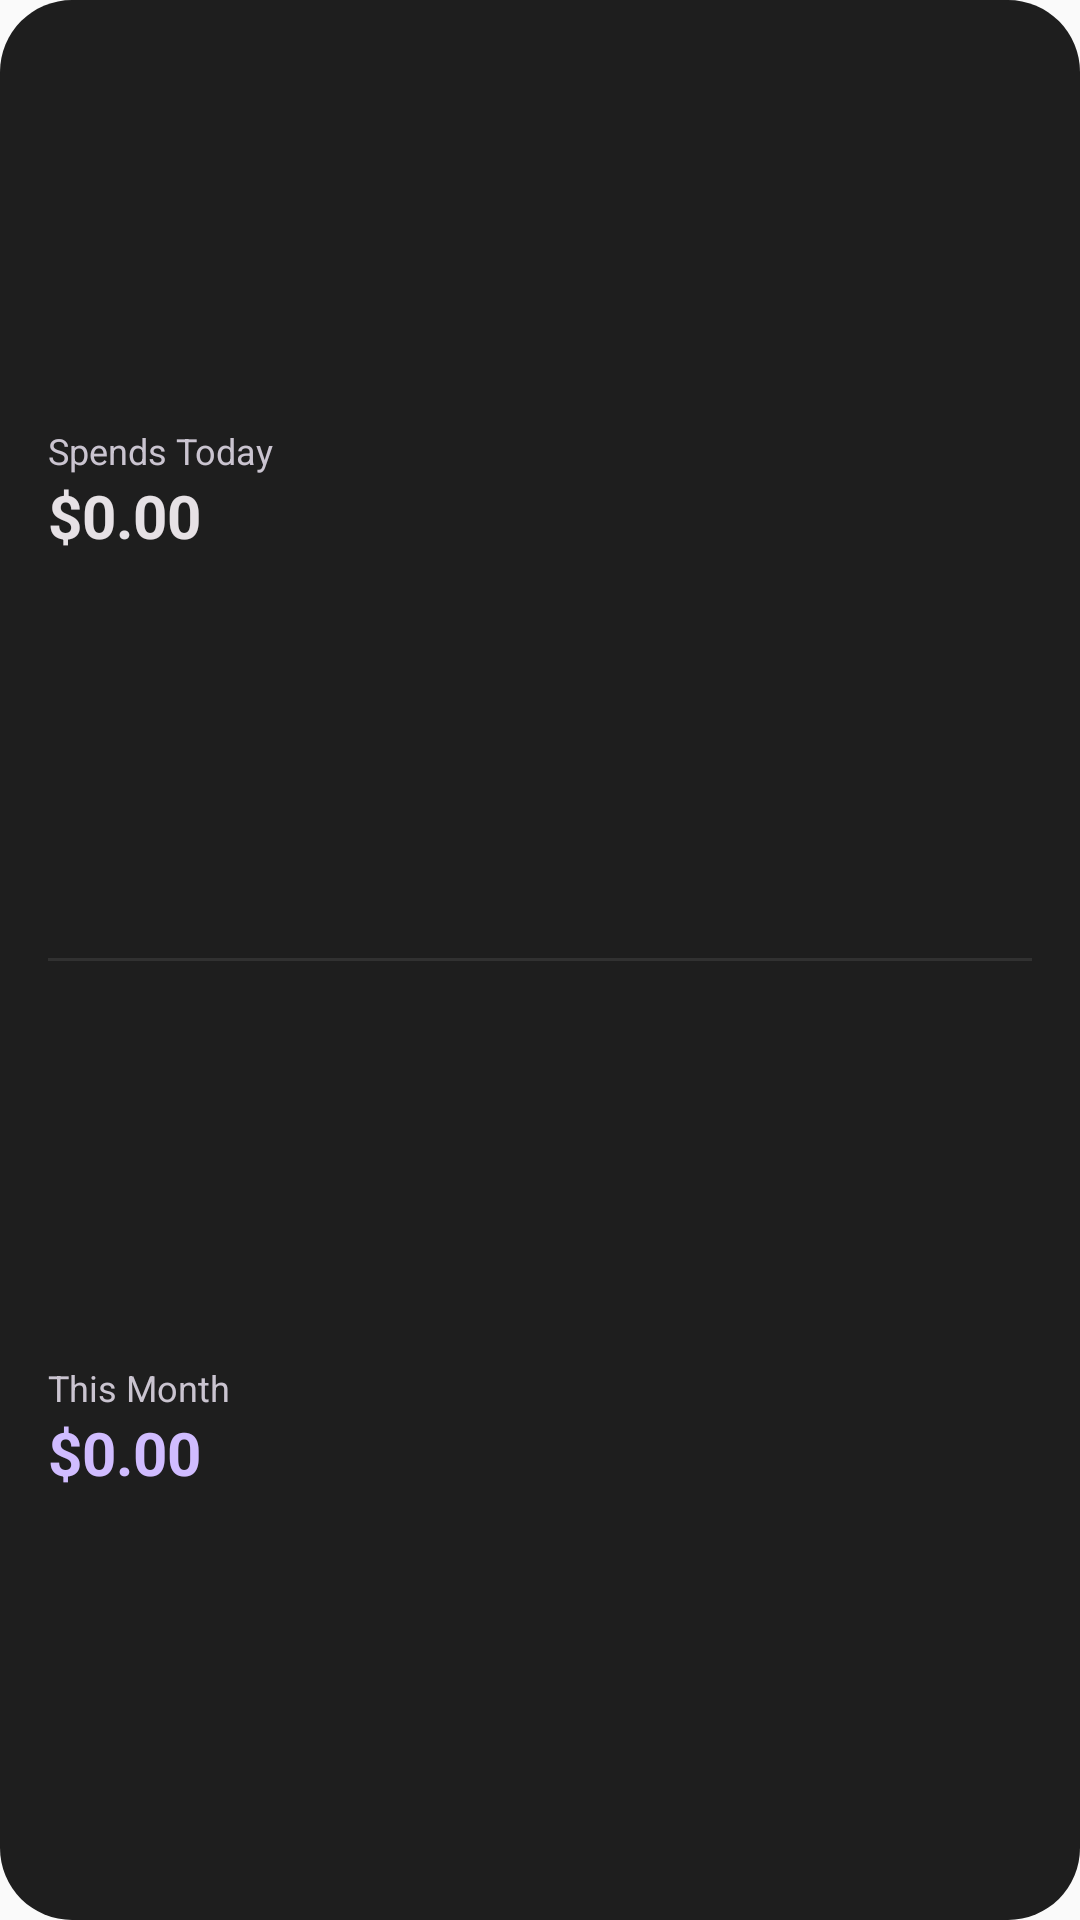

This screen was rendered from an Android layout file. Write that file and the resources it references.
<!-- AndroidManifest.xml: application theme Theme.LedgerPop -->
<!-- res/layout/widget_spends_dark.xml -->
<?xml version="1.0" encoding="utf-8"?>
<LinearLayout xmlns:android="http://schemas.android.com/apk/res/android"
    android:id="@+id/widget_root"
    android:layout_width="match_parent"
    android:layout_height="match_parent"
    android:orientation="vertical"
    android:padding="16dp"
    android:background="@drawable/widget_bg_dark">

    <LinearLayout
        android:layout_width="match_parent"
        android:layout_height="0dp"
        android:layout_weight="1"
        android:orientation="vertical"
        android:gravity="center_vertical">

        <TextView
            android:layout_width="wrap_content"
            android:layout_height="wrap_content"
            android:text="Spends Today"
            android:textSize="12sp"
            android:textColor="@color/widget_text_secondary_dark"/>

        <TextView
            android:id="@+id/tv_spends_today"
            android:layout_width="wrap_content"
            android:layout_height="wrap_content"
            android:text="$0.00"
            android:textSize="20sp"
            android:textStyle="bold"
            android:textColor="@color/widget_text_primary_dark"/>
    </LinearLayout>

    
    <FrameLayout
        android:layout_width="match_parent"
        android:layout_height="1dp"
        android:background="#15FFFFFF"
        android:layout_marginTop="8dp"
        android:layout_marginBottom="8dp"/>

    <LinearLayout
        android:layout_width="match_parent"
        android:layout_height="0dp"
        android:layout_weight="1"
        android:orientation="vertical"
        android:gravity="center_vertical">

        <TextView
            android:layout_width="wrap_content"
            android:layout_height="wrap_content"
            android:text="This Month"
            android:textSize="12sp"
            android:textColor="@color/widget_text_secondary_dark"/>

        <TextView
            android:id="@+id/tv_spends_month"
            android:layout_width="wrap_content"
            android:layout_height="wrap_content"
            android:text="$0.00"
            android:textSize="20sp"
            android:textStyle="bold"
            android:textColor="@color/widget_accent_dark"/>
    </LinearLayout>
</LinearLayout>
<!-- resources referenced by this layout -->
<resources>
  <color name="widget_accent_dark">#D0BCFF</color>
  <color name="widget_text_primary_dark">#E6E1E5</color>
  <color name="widget_text_secondary_dark">#CAC4D0</color>
  <!-- drawable widget_bg_dark (drawable) -->
  <?xml version="1.0" encoding="utf-8"?>
  <shape xmlns:android="http://schemas.android.com/apk/res/android">
      <solid android:color="@color/widget_bg_dark" />
      <corners android:radius="24dp" />
  </shape>
  <style name="Theme.LedgerPop" parent="android:Theme.Material.Light.NoActionBar" />
  <color name="widget_bg_dark">#1E1E1E</color>
</resources>
